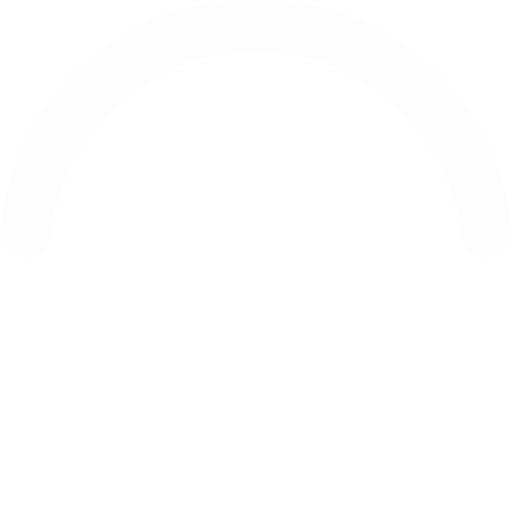
t = 0.00 s
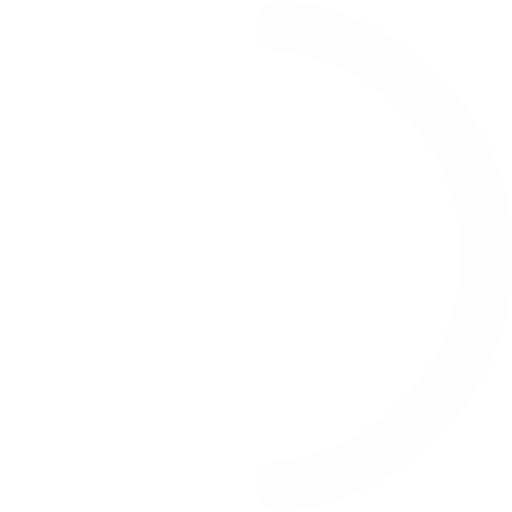
t = 0.13 s
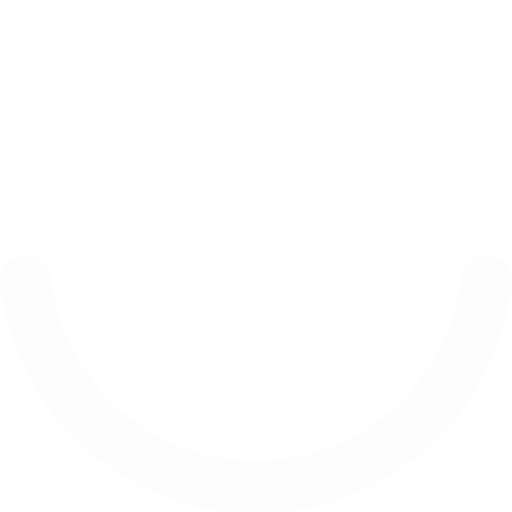
t = 0.25 s
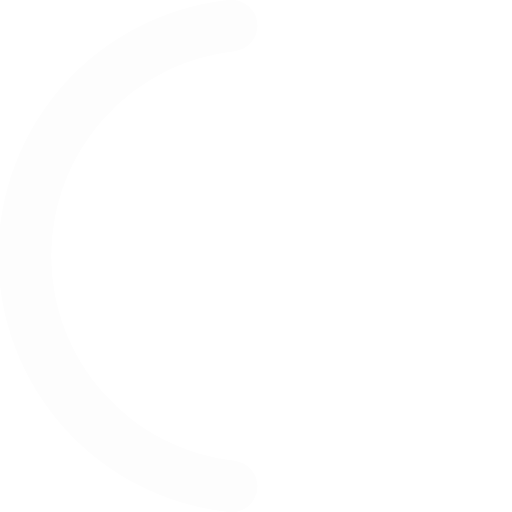
t = 0.38 s

The animated SVG that drew these frames (rendered in a browser with its animation timeline set to each time). Animation: 1 SMIL element (animateTransform=1); one cycle of 0.50 s, repeats indefinitely.

<svg xmlns="http://www.w3.org/2000/svg" width="50" height="50" viewBox="0 0 50 50">
    <path fill="#fdfdfd" d="M25,5A20.14,20.14,0,0,1,45,22.88a2.51,2.51,0,0,0,2.49,2.26h0A2.52,2.52,0,0,0,50,22.33a25.14,25.14,0,0,0-50,0,2.52,2.52,0,0,0,2.5,2.81h0A2.51,2.51,0,0,0,5,22.88,20.14,20.14,0,0,1,25,5Z">
        <animateTransform attributeName="transform" type="rotate" from="0 25 25" to="360 25 25" dur="0.5s" repeatCount="indefinite"/>
    </path>
</svg>
